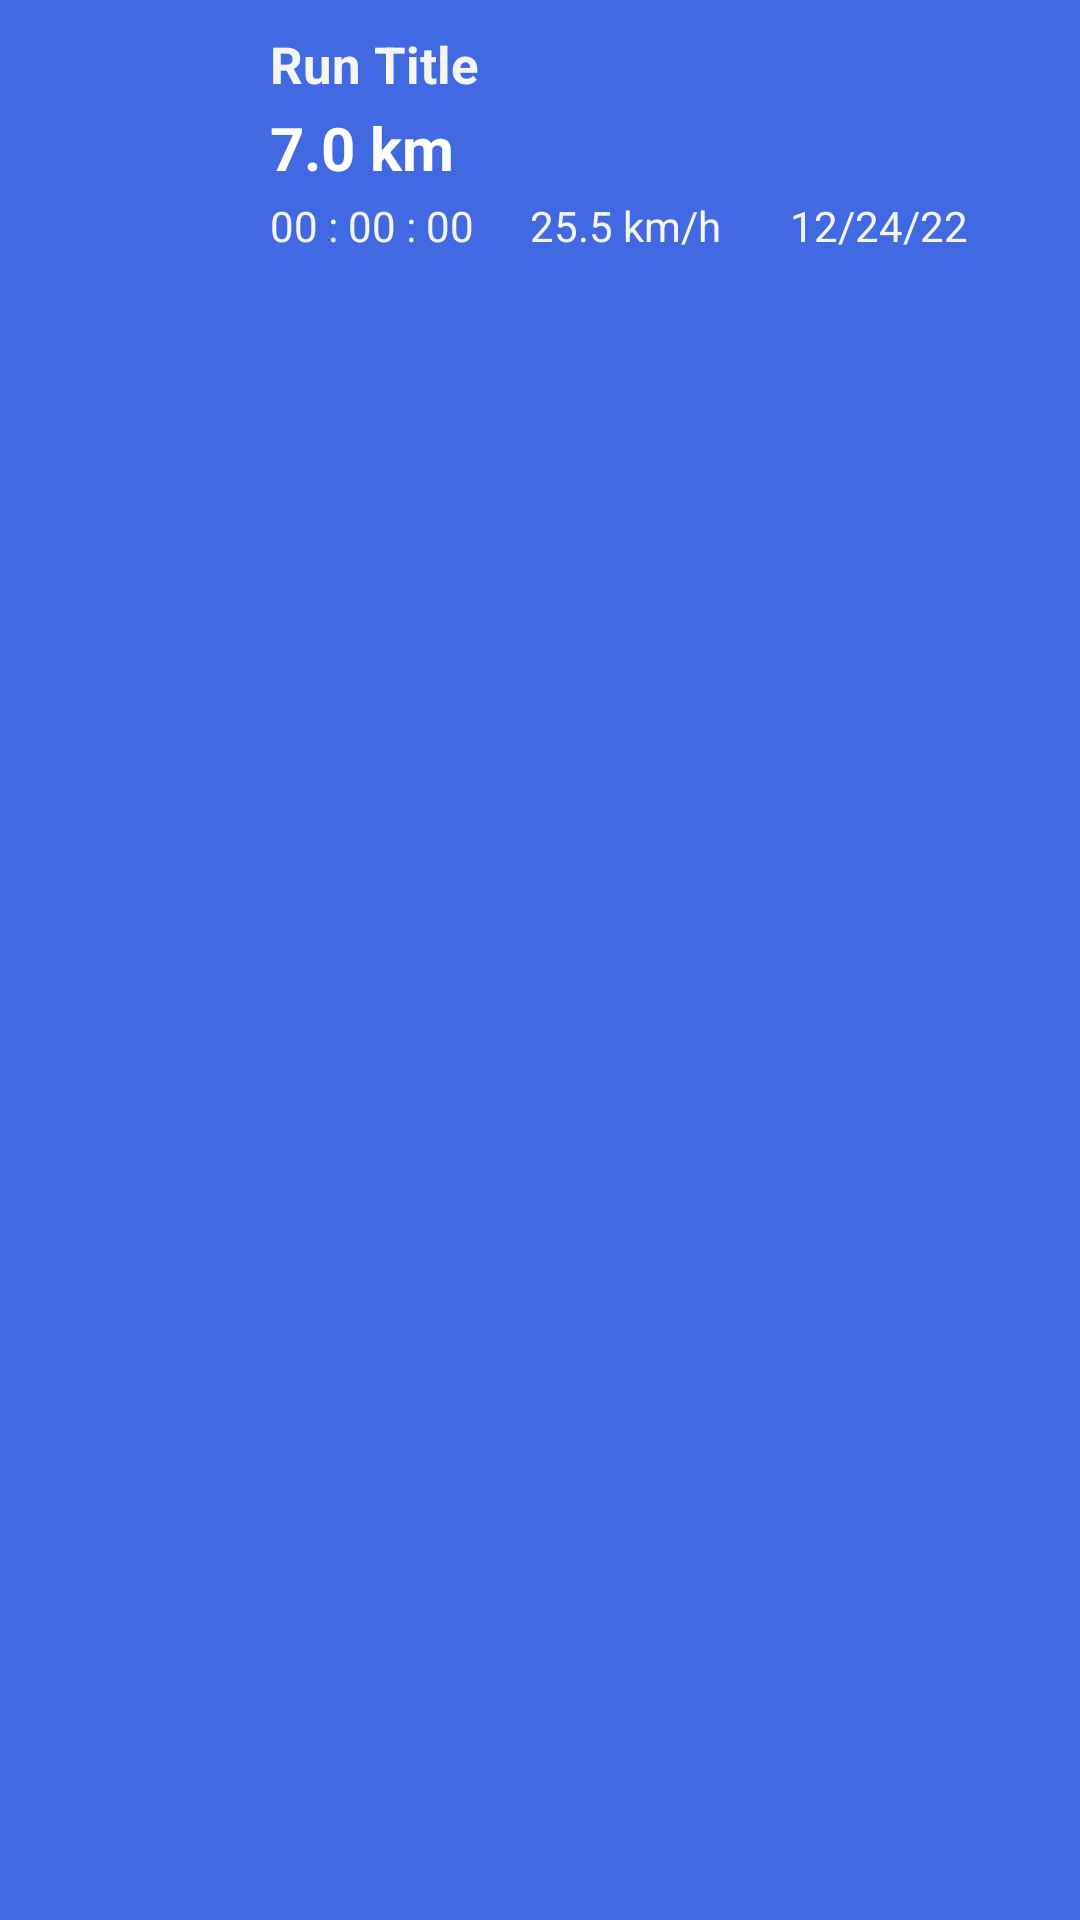

Here is an Android app screen rendered from its layout file. Give the layout XML and the strings, colors and styles it references.
<!-- AndroidManifest.xml: application theme Theme.CycleTrackingApp -->
<!-- res/layout/cycle_run_view.xml -->
<?xml version="1.0" encoding="utf-8"?>
<androidx.constraintlayout.widget.ConstraintLayout xmlns:android="http://schemas.android.com/apk/res/android"
    xmlns:app="http://schemas.android.com/apk/res-auto"
    android:layout_width="match_parent"
    android:layout_height="wrap_content"
    android:paddingVertical="10dp"
    android:paddingHorizontal="10dp"
    android:background="@color/royal_blue"
    android:elevation="100dp"
    >

    <LinearLayout
        android:id="@+id/cycling_icon_container"
        android:layout_width="70dp"
        android:layout_height="70dp"
        app:layout_constraintStart_toStartOf="parent"
        app:layout_constraintTop_toTopOf="parent"
        android:gravity="center"
        >
                <ImageView
                    android:id="@+id/cycling_icon"
                    android:layout_width="50dp"
                    android:layout_height="50dp"
                    android:scaleType="fitXY"
                    android:src="@drawable/ic_launcher_background"
                    app:layout_constraintStart_toStartOf="parent"
                    app:layout_constraintTop_toTopOf="parent" />
    </LinearLayout>

    <TextView
        android:id="@+id/run_title"
        android:layout_width="wrap_content"
        android:layout_height="wrap_content"
        android:layout_marginStart="10dp"
        android:text="Run Title"
        android:textSize="17sp"
        android:textStyle="bold"
        android:textColor="@color/light_grey"
        app:layout_constraintStart_toEndOf="@+id/cycling_icon_container"
        app:layout_constraintTop_toTopOf="@+id/cycling_icon_container" />

    <TextView
        android:id="@+id/run_distance"
        android:layout_width="wrap_content"
        android:layout_height="wrap_content"
        android:text="7.0 km"
        android:textSize="@dimen/medium_text"
        android:textStyle="bold"
        android:textColor="@color/white"
        android:layout_marginStart="10dp"
        android:layout_marginTop="3dp"
        app:layout_constraintStart_toEndOf="@+id/cycling_icon_container"
        app:layout_constraintTop_toBottomOf="@+id/run_title" />

    <LinearLayout
        android:id="@+id/run_extra_details"
        android:layout_width="0dp"
        android:layout_height="wrap_content"
        app:layout_constraintStart_toEndOf="@+id/cycling_icon_container"
        app:layout_constraintTop_toBottomOf="@+id/run_distance"
        android:layout_marginStart="10dp"
        android:layout_marginTop="3dp"
        app:layout_constraintEnd_toEndOf="parent"
        android:orientation="horizontal"
        >
        <TextView
            android:id="@+id/run_time"
            android:layout_width="0dp"
            android:layout_height="wrap_content"
            android:text="@string/default_timer"
            android:layout_weight="0.5"
            android:textSize="@dimen/semi_small_text"
            android:textColor="@color/light_grey"
            />

        <TextView
            android:id="@+id/average_speed"
            android:layout_width="0dp"
            android:layout_height="wrap_content"
            android:text="@string/average_speed"
            android:layout_weight="0.5"
            android:textSize="@dimen/semi_small_text"
            android:textColor="@color/light_grey"
            />

        <TextView
            android:id="@+id/run_timestamp"
            android:layout_width="0dp"
            android:layout_height="wrap_content"
            android:text="12/24/22"
            android:layout_weight="0.5"
            android:textSize="@dimen/semi_small_text"
            android:textColor="@color/light_grey"
            />

    </LinearLayout>

</androidx.constraintlayout.widget.ConstraintLayout>
<!-- resources referenced by this layout -->
<resources>
  <color name="light_grey">#f5f5f5</color>
  <color name="royal_blue">#4169e1</color>
  <color name="white">#FFFFFFFF</color>
  <dimen name="medium_text">20sp</dimen>
  <dimen name="semi_small_text">14sp</dimen>
  <string name="average_speed">25.5 km/h</string>
  <string name="default_timer">00 : 00 : 00</string>
  <style name="Theme.CycleTrackingApp" parent="Theme.MaterialComponents.DayNight.DarkActionBar">
          
          <item name="colorPrimary">@color/purple_500</item>
          <item name="colorControlNormal">@color/white</item>
          <item name="colorPrimaryVariant">@color/purple_700</item>
          <item name="colorOnPrimary">@color/white</item>
          
          <item name="colorSecondary">@color/teal_200</item>
          <item name="colorSecondaryVariant">@color/teal_700</item>
          <item name="colorOnSecondary">@color/black</item>
          
          <item name="android:statusBarColor" tools:targetApi="l">@color/medium_bg</item>
  
  
          
  
      </style>
  <color name="purple_500">#FF6200EE</color>
  <color name="purple_700">#FF3700B3</color>
  <color name="teal_200">#FF03DAC5</color>
  <color name="teal_700">#FF018786</color>
  <color name="black">#FF000000</color>
  <color name="medium_bg">#56C59C</color>
</resources>
